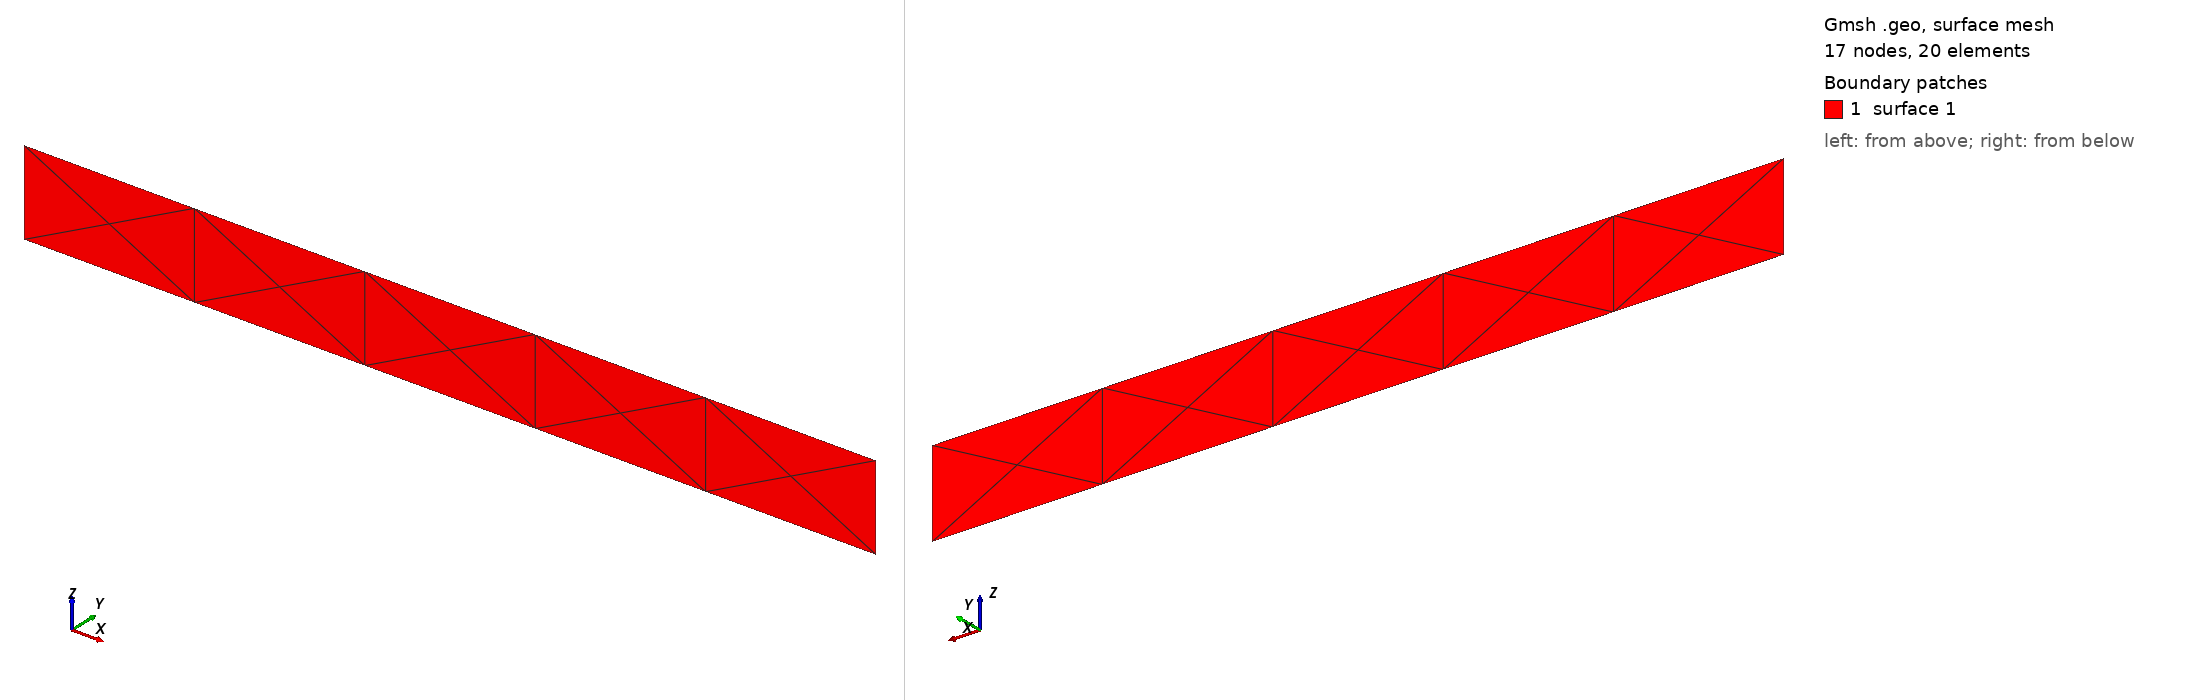

Gmsh geometry script, surface-meshed: 17 nodes, 20 surface elements. Boundary patches (legend numbers): 1 surface 1. Left view from above one corner, right view from below the opposite corner. The script declares no physical surfaces, so the legend lists its geometric surfaces. The drawing asked Gmsh for element sizes between 1% and 20% of the model's largest extent; the script's own settings can give other sizes.

=== lid.geo (drawn) ===
// Gmsh project created on Thu Jan  5 11:10:10 2023
SetFactory("OpenCASCADE");
//+
Point(1) = {0.5, 0, -0.05, 1.0};
//+
Point(2) = {-0.5, 0, -0.05, 1.0};
//+
Point(3) = {-0.5, 0, 0.05, 1.0};
//+
Point(4) = {0.5, 0, 0.05, 1.0};
//+
Line(1) = {2, 1};
//+
Line(2) = {1, 4};
//+
Line(3) = {4, 3};
//+
Line(4) = {3, 2};
//+
Curve Loop(1) = {1, 2, 3, 4};
//+
Plane Surface(1) = {1};
